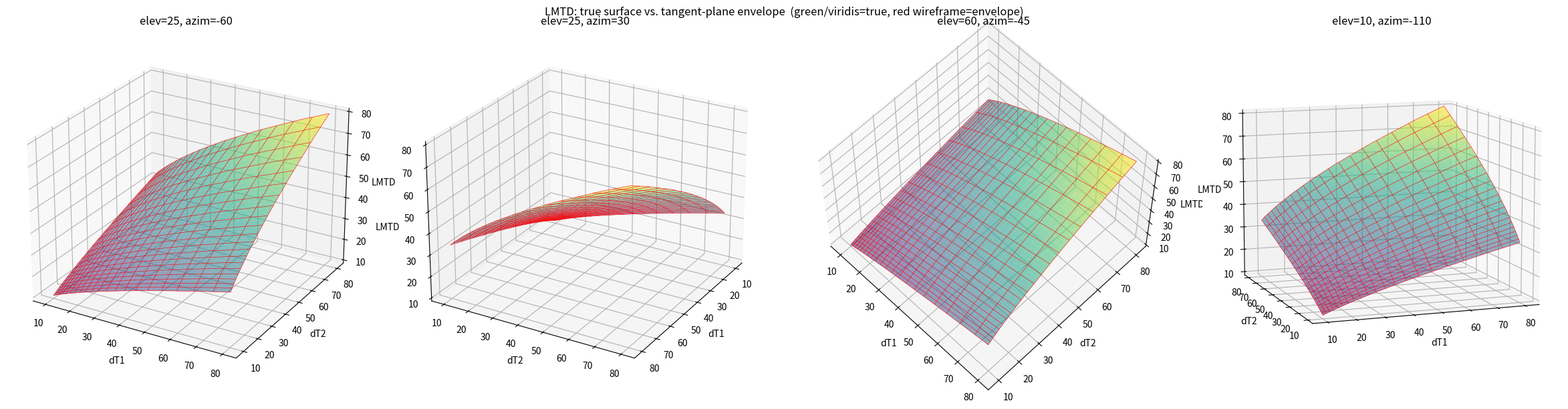
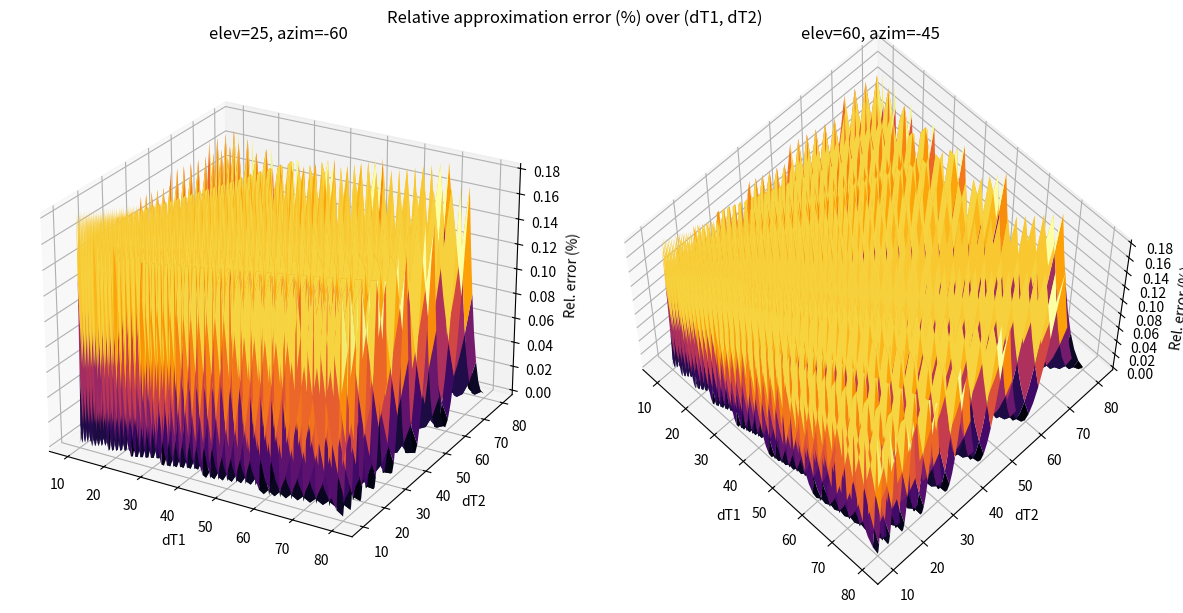

These figures' Python source, in order:
"""
LMTD Tangent-Plane (1st-order Taylor) Hyperplane Tester
=========================================================
"""

import numpy as np
import matplotlib.pyplot as plt
from mpl_toolkits.mplot3d import Axes3D  # noqa: F401  (registers 3d projection)


# ──────────────────────────────────────────────────────────────────────
# Core LMTD value + analytic gradient (dT1 == dT2 singularity handled)
# ──────────────────────────────────────────────────────────────────────
def lmtd_and_grad(dT1, dT2, tol=0.1):
    """
    Vectorized LMTD value + partial derivatives w.r.t. dT1, dT2.
    Near dT1 == dT2 (removable 0/0 singularity), uses the analytic
    Taylor-series limit: LMTD -> dT, gradient -> (0.5, 0.5).
    """
    dT1 = np.atleast_1d(np.asarray(dT1, dtype=float))
    dT2 = np.atleast_1d(np.asarray(dT2, dtype=float))
    scalar_input = dT1.size == 1 and dT2.size == 1 and np.isscalar(dT1[0])

    dT1b, dT2b = np.broadcast_arrays(dT1, dT2)
    L = np.empty_like(dT1b, dtype=float)
    dLd1 = np.empty_like(dT1b, dtype=float)
    dLd2 = np.empty_like(dT1b, dtype=float)

    close = np.abs(dT1b - dT2b) < tol
    far = ~close

    if np.any(close):
        avg = 0.5 * (dT1b[close] + dT2b[close])
        L[close] = avg
        dLd1[close] = 0.5
        dLd2[close] = 0.5

    if np.any(far):
        d1, d2 = dT1b[far], dT2b[far]
        ln_ratio = np.log(d1) - np.log(d2)
        L[far] = (d1 - d2) / ln_ratio
        dLd1[far] = (ln_ratio - (d1 - d2) / d1) / ln_ratio**2
        dLd2[far] = (-ln_ratio + (d1 - d2) / d2) / ln_ratio**2

    if scalar_input:
        return float(L.flat[0]), float(dLd1.flat[0]), float(dLd2.flat[0])
    return L, dLd1, dLd2


def lmtd_true(dT1, dT2, tol=0.1):
    L, _, _ = lmtd_and_grad(dT1, dT2, tol)
    return L


def tangent_plane_coeffs(dT1_0, dT2_0, tol=1e-6):
    """Returns (a0,a1,a2) s.t. LMTD(dT1,dT2) <= a0 + a1*dT1 + a2*dT2."""
    L0, g1, g2 = lmtd_and_grad(dT1_0, dT2_0, tol)
    a0 = L0 - g1 * dT1_0 - g2 * dT2_0
    return a0, g1, g2


# ──────────────────────────────────────────────────────────────────────
# Hyperplane construction (with symmetry-exploiting evaluation count)
# ──────────────────────────────────────────────────────────────────────
def build_tangent_hyperplanes(dT_lo, dT_hi, N_G, use_symmetry=True):
    """
    Builds a family of tangent-plane coefficients over a geomspace
    N_G x N_G grid spanning [dT_lo, dT_hi] for BOTH dT1 and dT2 (same
    range for both, matching the MILP preprocessing convention).

    use_symmetry=True: exploits LMTD(dT1,dT2) == LMTD(dT2,dT1). Only
    the upper-triangular N_G*(N_G+1)/2 points need an actual gradient
    evaluation; each off-diagonal point's mirror plane is obtained for
    free by swapping (a1,a2). Produces the same N_G^2-plane envelope
    with fewer evaluations (e.g. N_G=7 -> 28 evaluations -> 49 planes).

    Returns (planes, grid) where planes is a list of (a0,a1,a2) tuples.
    """
    grid = np.geomspace(dT_lo, dT_hi, N_G)
    planes = []

    if use_symmetry:
        for i in range(N_G):
            for j in range(i, N_G):
                x, y = grid[i], grid[j]
                a0, a1, a2 = tangent_plane_coeffs(x, y)
                planes.append((a0, a1, a2))
                if i != j:
                    planes.append((a0, a2, a1))  # mirror via symmetry
    else:
        for x in grid:
            for y in grid:
                planes.append(tangent_plane_coeffs(x, y))

    return planes, grid


def envelope_value(dT1, dT2, planes):
    """Piecewise-linear outer approximation = min over all tangent planes."""
    dT1 = np.asarray(dT1, dtype=float)
    dT2 = np.asarray(dT2, dtype=float)
    a0 = np.array([p[0] for p in planes])
    a1 = np.array([p[1] for p in planes])
    a2 = np.array([p[2] for p in planes])
    vals = a0 + a1 * dT1[..., None] + a2 * dT2[..., None]
    return vals.min(axis=-1)


# ──────────────────────────────────────────────────────────────────────
# Dense-grid validation
# ──────────────────────────────────────────────────────────────────────
def test_against_dense_grid(planes, dT_lo, dT_hi, dense_N=100, use_geomspace=True):
    """
    Evaluates true LMTD vs. hyperplane envelope over a dense
    dense_N x dense_N test grid and reports error statistics.
    """
    g = np.geomspace(dT_lo, dT_hi, dense_N) if use_geomspace else np.linspace(dT_lo, dT_hi, dense_N)
    D1, D2 = np.meshgrid(g, g, indexing="ij")

    L_true = lmtd_true(D1, D2)
    L_approx = envelope_value(D1, D2, planes)

    err = L_approx - L_true                       # should be >= ~0 (overestimate)
    rel_err = err / np.maximum(L_true, 1e-9)

    idx = np.unravel_index(np.argmax(rel_err), rel_err.shape)
    n_violations = int(np.sum(err < -1e-6))        # sign-consistency check

    return {
        "grid": g, "D1": D1, "D2": D2, "L_true": L_true, "L_approx": L_approx,
        "err": err, "rel_err": rel_err,
        "max_err": float(np.max(err)),
        "max_rel_err": float(np.max(rel_err)),
        "avg_err": float(np.mean(err)),
        "avg_rel_err": float(np.mean(rel_err)),
        "worst_point": (float(D1[idx]), float(D2[idx])),
        "n_sign_violations": n_violations,
    }


# ──────────────────────────────────────────────────────────────────────
# Structured (boundary + diagonal) validation points
#
# Within any region where a single tangent plane is the active
# minimum, error(dT1,dT2) = plane(dT1,dT2) - LMTD(dT1,dT2) is a LINEAR
# function minus a CONCAVE one -> CONVEX on that region. A convex
# function's max over a region is always on the region's boundary, not
# the interior. So the true worst-case error lives on the domain edges,
# the dT1==dT2 diagonal, or a plane-switching curve -- a uniform/dense
# grid can straddle these without ever sampling exactly on them.
# ──────────────────────────────────────────────────────────────────────
def build_boundary_and_diagonal_points(dT_lo, dT_hi, n_per_edge=200, use_geomspace=True):
    """
    Targeted test points along the four domain edges + the dT1==dT2
    diagonal, to catch the structurally likely worst-case error
    locations that a uniform interior grid can miss.
    """
    line = (np.geomspace(dT_lo, dT_hi, n_per_edge) if use_geomspace
            else np.linspace(dT_lo, dT_hi, n_per_edge))
    lo = np.full(n_per_edge, dT_lo)
    hi = np.full(n_per_edge, dT_hi)

    # edges: dT1=lo, dT1=hi, dT2=lo, dT2=hi  +  diagonal dT1==dT2
    dT1_pts = np.concatenate([lo, hi, line, line, line])
    dT2_pts = np.concatenate([line, line, lo, hi, line])
    return dT1_pts, dT2_pts


def test_against_structured_points(planes, dT1_pts, dT2_pts):
    """Same error stats as test_against_dense_grid, but for a flat point set."""
    L_true = lmtd_true(dT1_pts, dT2_pts)
    L_approx = envelope_value(dT1_pts, dT2_pts, planes)
    err = L_approx - L_true
    rel_err = err / np.maximum(L_true, 1e-9)
    idx = int(np.argmax(rel_err))
    n_violations = int(np.sum(err < -1e-6))
    return {
        "dT1": dT1_pts, "dT2": dT2_pts, "L_true": L_true, "L_approx": L_approx,
        "err": err, "rel_err": rel_err,
        "max_err": float(np.max(err)), "max_rel_err": float(np.max(rel_err)),
        "avg_err": float(np.mean(err)), "avg_rel_err": float(np.mean(rel_err)),
        "worst_point": (float(dT1_pts[idx]), float(dT2_pts[idx])),
        "n_sign_violations": n_violations,
    }


def full_validation(planes, dT_lo, dT_hi, dense_N=100, n_per_edge=200, use_geomspace=True):
    """
    Combines the dense interior grid with targeted boundary/diagonal
    sampling. max_err / max_rel_err reflect the WORST of both sources
    (this is the number you should trust as "worst case"); avg_err /
    avg_rel_err stay sourced from the dense grid only, since boundary
    points would otherwise bias the "typical case" statistic.
    """
    dense_result = test_against_dense_grid(planes, dT_lo, dT_hi, dense_N, use_geomspace)
    dT1_b, dT2_b = build_boundary_and_diagonal_points(dT_lo, dT_hi, n_per_edge, use_geomspace)
    boundary_result = test_against_structured_points(planes, dT1_b, dT2_b)

    if dense_result["max_rel_err"] >= boundary_result["max_rel_err"]:
        worst_source, worst_point = "dense_grid", dense_result["worst_point"]
    else:
        worst_source, worst_point = "boundary/diagonal", boundary_result["worst_point"]

    return {
        "dense": dense_result,
        "boundary": boundary_result,
        "max_err": max(dense_result["max_err"], boundary_result["max_err"]),
        "max_rel_err": max(dense_result["max_rel_err"], boundary_result["max_rel_err"]),
        "avg_err": dense_result["avg_err"],
        "avg_rel_err": dense_result["avg_rel_err"],
        "worst_point": worst_point,
        "worst_source": worst_source,
        "n_sign_violations": dense_result["n_sign_violations"] + boundary_result["n_sign_violations"],
    }


def dense_grid_convergence_check(planes, dT_lo, dT_hi,
                                  dense_N_list=(50, 100, 200, 400, 800),
                                  n_per_edge=200, verbose=True):
    """
    Sweeps the TEST grid resolution (dense_N) itself and reports how
    max_rel_err changes -- validates that dense_N is fine enough,
    the same way select_grid_size_dynamic validates N_G. If the
    reported max keeps climbing as dense_N grows, your current
    dense_N is understating the true worst-case error.
    """
    history = []
    for dense_N in dense_N_list:
        result = full_validation(planes, dT_lo, dT_hi, dense_N=dense_N, n_per_edge=n_per_edge)
        history.append({"dense_N": dense_N, "max_rel_err": result["max_rel_err"],
                         "worst_source": result["worst_source"], "worst_point": result["worst_point"]})
        if verbose:
            print(f"  dense_N={dense_N:4d}  max_rel_err={result['max_rel_err']*100:.4f}%  "
                  f"(worst on {result['worst_source']}, at {result['worst_point']})")

    if len(history) >= 2:
        drift = abs(history[-1]["max_rel_err"] - history[-2]["max_rel_err"])
        if verbose:
            if drift < 1e-4:
                print(f"  -> stabilized (change over last step: {drift*100:.5f} pts). "
                      f"dense_N={history[-2]['dense_N']} was likely already sufficient.")
            else:
                print(f"  -> STILL DRIFTING (change over last step: {drift*100:.5f} pts). "
                      f"Consider testing beyond dense_N={dense_N_list[-1]}.")
    return history


# ──────────────────────────────────────────────────────────────────────
# Dynamic grid-size selection
# ──────────────────────────────────────────────────────────────────────
def select_grid_size_dynamic(dT_lo, dT_hi, error_threshold=0.02,
                              convergence_tol=1e-3, N_start=3, N_max=20,
                              dense_N=100, n_per_edge=200, use_symmetry=True, verbose=True):
    """
    Grows N_G until (a) max relative error -- across the dense interior
    grid AND the boundary/diagonal points (see full_validation) -- is
    <= error_threshold, AND (b) the change in that max relative error
    from the previous N_G is <= convergence_tol (diminishing returns).
    Falls back to the best N_G found (with a warning) if N_max is hit
    without satisfying both conditions.

    Returns (N_G, planes, validation_result, history).
    """
    history = []
    prev_max_rel = None
    best = None

    for N_G in range(N_start, N_max + 1):
        planes, _grid = build_tangent_hyperplanes(dT_lo, dT_hi, N_G, use_symmetry)
        result = full_validation(planes, dT_lo, dT_hi, dense_N=dense_N, n_per_edge=n_per_edge)
        history.append({"N_G": N_G, "n_planes": len(planes),
                         **{k: result[k] for k in
                            ("max_err", "max_rel_err", "avg_err", "avg_rel_err",
                             "worst_point", "worst_source", "n_sign_violations")}})

        if verbose:
            print(f"  N_G={N_G:2d} ({len(planes):3d} planes)  "
                  f"max_rel_err={result['max_rel_err']*100:7.4f}%  "
                  f"avg_rel_err={result['avg_rel_err']*100:7.4f}%  "
                  f"sign_violations={result['n_sign_violations']}")

        if best is None or result["max_rel_err"] < best["max_rel_err"]:
            best = {"N_G": N_G, "planes": planes, **result}

        converged = (prev_max_rel is not None and
                     abs(prev_max_rel - result["max_rel_err"]) <= convergence_tol)
        acceptable = result["max_rel_err"] <= error_threshold

        if converged and acceptable:
            return N_G, planes, result, history

        prev_max_rel = result["max_rel_err"]

    print(f"  WARNING: target error {error_threshold*100:.2f}% not reached within "
          f"N_max={N_max}. Returning best found: N_G={best['N_G']} "
          f"(max_rel_err={best['max_rel_err']*100:.3f}%).")
    return best["N_G"], best["planes"], best, history


# ──────────────────────────────────────────────────────────────────────
# 3D plotting
# ──────────────────────────────────────────────────────────────────────
def plot_3d_comparison(result, title="LMTD: true surface vs. tangent-plane envelope",
                        angles=((25, -60), (25, 30), (60, -45), (10, -110))):
    D1, D2, L_true, L_approx = result["D1"], result["D2"], result["L_true"], result["L_approx"]
    n = len(angles)
    fig = plt.figure(figsize=(6 * n, 6))
    for k, (elev, azim) in enumerate(angles):
        ax = fig.add_subplot(1, n, k + 1, projection="3d")
        ax.plot_surface(D1, D2, L_true, alpha=0.55, cmap="viridis", edgecolor="none")
        ax.plot_wireframe(D1, D2, L_approx, color="red", linewidth=0.4, rstride=5, cstride=5)
        ax.set_xlabel("dT1"); ax.set_ylabel("dT2"); ax.set_zlabel("LMTD")
        ax.set_title(f"elev={elev}, azim={azim}")
        ax.view_init(elev=elev, azim=azim)
    fig.suptitle(title + "  (green/viridis=true, red wireframe=envelope)")
    fig.tight_layout()
    return fig


def plot_error_surface(result, angles=((25, -60), (60, -45))):
    D1, D2, rel_err = result["D1"], result["D2"], result["rel_err"]
    n = len(angles)
    fig = plt.figure(figsize=(6 * n, 6))
    for k, (elev, azim) in enumerate(angles):
        ax = fig.add_subplot(1, n, k + 1, projection="3d")
        surf = ax.plot_surface(D1, D2, rel_err * 100, cmap="inferno")
        ax.set_xlabel("dT1"); ax.set_ylabel("dT2"); ax.set_zlabel("Rel. error (%)")
        ax.set_title(f"elev={elev}, azim={azim}")
        ax.view_init(elev=elev, azim=azim)
    fig.suptitle("Relative approximation error (%) over (dT1, dT2)")
    fig.tight_layout()
    return fig


# ──────────────────────────────────────────────────────────────────────
# Top-level driver
# ──────────────────────────────────────────────────────────────────────
def analyze_match(dT_hi, delta_tmin,
                   mode="dynamic", N_G_fixed=8,
                   error_threshold=0.02, convergence_tol=1e-3,
                   N_start=3, N_max=20, dense_N=100, n_per_edge=200,
                   use_symmetry=True, make_plots=True,
                   check_dense_N_convergence=False,
                   dense_N_sweep=(50, 100, 200, 400, 800)):
    """
    mode='dynamic' -> grow N_G until converged & below error_threshold
    mode='fixed'   -> use N_G_fixed directly, still fully validated

    Validation now combines the dense interior grid with targeted
    boundary/diagonal sampling (see full_validation) -- the max
    relative error reported is the worst of both sources, since the
    true worst case for a tangent-plane envelope structurally sits on
    a boundary or plane-switching curve, not necessarily an interior
    grid point.

    Set check_dense_N_convergence=True to first sweep dense_N itself
    (dense_N_sweep) and confirm the reported error has stabilized
    before trusting the chosen dense_N.
    """
    dT_lo = delta_tmin
    #dT_hi = Tin_H - Tin_C
    if dT_hi <= dT_lo:
        raise ValueError(f"Infeasible/degenerate match: dT_hi ({dT_hi}) <= dT_lo ({dT_lo}). "
                          f"Check Tin_H > Tin_C + delta_tmin.")

    #print(f"Match: Tin_H={Tin_H}, Tin_C={Tin_C}, delta_tmin={delta_tmin}")
    print(f"dT range: [{dT_lo:.4f}, {dT_hi:.4f}]\n")

    if mode == "dynamic":
        print("Running dynamic grid-size sweep...")
        N_G, planes, result, history = select_grid_size_dynamic(
            dT_lo, dT_hi, error_threshold, convergence_tol,
            N_start, N_max, dense_N, n_per_edge, use_symmetry)
    elif mode == "fixed":
        N_G = N_G_fixed
        planes, _grid = build_tangent_hyperplanes(dT_lo, dT_hi, N_G, use_symmetry)
        result = full_validation(planes, dT_lo, dT_hi, dense_N=dense_N, n_per_edge=n_per_edge)
        history = None
    else:
        raise ValueError("mode must be 'dynamic' or 'fixed'")

    if check_dense_N_convergence:
        print("\nChecking whether dense_N is fine enough (test-grid resolution sweep)...")
        dense_grid_convergence_check(planes, dT_lo, dT_hi, dense_N_sweep, n_per_edge)

    print(f"\n--- Result (N_G={N_G}, {len(planes)} tangent planes, "
          f"{dense_N}x{dense_N} interior grid + {n_per_edge}/edge boundary+diagonal) ---")
    print(f"Max abs error       : {result['max_err']:.6f}")
    print(f"Max relative error  : {result['max_rel_err']*100:.4f}%  "
          f"at (dT1={result['worst_point'][0]:.3f}, dT2={result['worst_point'][1]:.3f})  "
          f"[worst on: {result['worst_source']}]")
    print(f"  (interior grid max : {result['dense']['max_rel_err']*100:.4f}%)")
    print(f"  (boundary/diag max : {result['boundary']['max_rel_err']*100:.4f}%)")
    print(f"Avg abs error       : {result['avg_err']:.6f}")
    print(f"Avg relative error  : {result['avg_rel_err']*100:.4f}%  (interior grid only)")
    print(f"Sign violations     : {result['n_sign_violations']} "
          f"({'OK - strictly overestimating' if result['n_sign_violations'] == 0 else 'WARNING: non-monotonic direction found!'})")

    if result["max_rel_err"] > error_threshold:
        print(f"WARNING: max relative error exceeds threshold ({error_threshold*100:.2f}%).")

    if make_plots:
        plot_3d_comparison(result["dense"])
        plot_error_surface(result["dense"])
        plt.show()

    return {"N_G": N_G, "planes": planes, "result": result, "history": history,
            "dT_lo": dT_lo, "dT_hi": dT_hi}

#df_input = pd.DataFrame({
#    "Stream ID": ["H1", "H2", "C1", "C2"],
#    "Tin":  [650.0, 590.0, 410.0, 350.0],
#    "Tout": [370.0, 370.0, 650.0, 500.0],
#    "CP":   [10.0, 20.0, 15.0, 13.0],
#})

if __name__ == "__main__":
    # Edit these for the match you want to validate:
    Tin_H = 220.0
    Tin_C = 140.0
    delta_tmin = 10.0

    out = analyze_match(
        Tin_H-Tin_C, delta_tmin,
        mode="dynamic",          # or "fixed"
        N_G_fixed=10,
        error_threshold=0.01,    # 2% max relative error target
        convergence_tol=0.001,    # stop growing grid once error stalls
        N_start=3, N_max=20,
        dense_N=100,
        use_symmetry=True,
        make_plots=True,
    )
